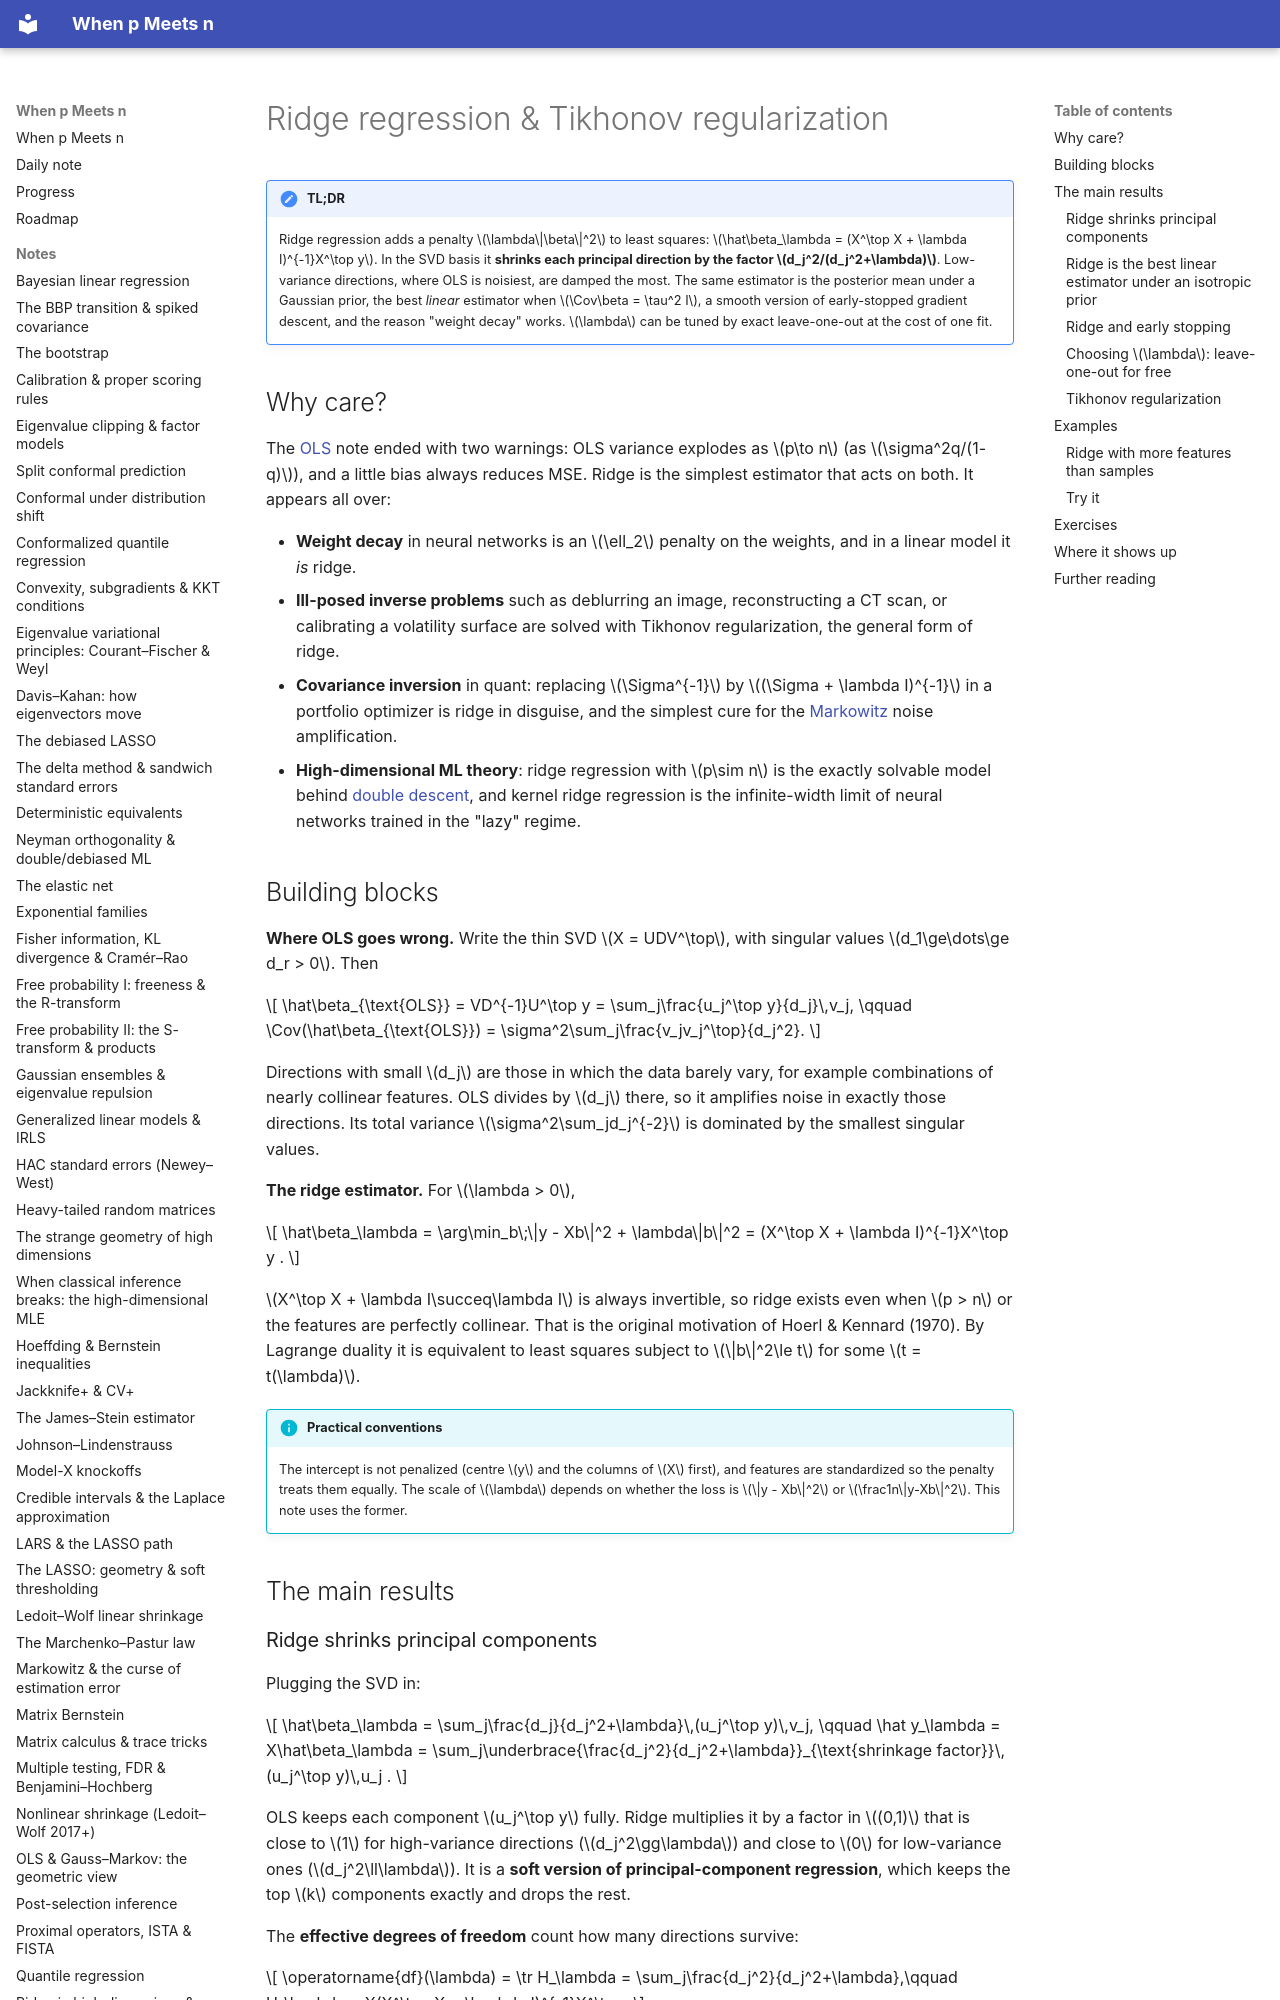

repository: BCTMM/High-Dimensional-Statistics-Notes · page: notes/ridge/index.html · generator: mkdocs

# Ridge regression & Tikhonov regularization

!!! tldr "TL;DR"
    Ridge regression adds a penalty $\lambda\|\beta\|^2$ to least squares: $\hat\beta_\lambda = (X^\top X + \lambda I)^{-1}X^\top y$. In the SVD basis it
    **shrinks each principal direction by the factor $d_j^2/(d_j^2+\lambda)$**. Low-variance directions, where OLS is noisiest, are damped the most.
    The same estimator is the posterior mean under a Gaussian prior, the best *linear* estimator when $\Cov\beta = \tau^2 I$, a smooth version of
    early-stopped gradient descent, and the reason "weight decay" works. $\lambda$ can be tuned by exact leave-one-out at the cost of one fit.

## Why care?

The [OLS](ols-gauss-markov.md) note ended with two warnings: OLS variance explodes as $p\to n$ (as $\sigma^2q/(1-q)$), and a little bias always reduces MSE.
Ridge is the simplest estimator that acts on both. It appears all over:

- **Weight decay** in neural networks is an $\ell_2$ penalty on the weights, and in a linear model it *is* ridge.
- **Ill-posed inverse problems** such as deblurring an image, reconstructing a CT scan, or calibrating a volatility surface are solved with Tikhonov regularization,
  the general form of ridge.
- **Covariance inversion** in quant: replacing $\Sigma^{-1}$ by $(\Sigma + \lambda I)^{-1}$ in a portfolio optimizer is ridge in disguise, and the simplest cure for
  the [Markowitz](markowitz-estimation-error.md) noise amplification.
- **High-dimensional ML theory**: ridge regression with $p\sim n$ is the exactly solvable model behind [double descent](ridge-high-dim.md), and kernel ridge
  regression is the infinite-width limit of neural networks trained in the "lazy" regime.

## Building blocks

**Where OLS goes wrong.** Write the thin SVD $X = UDV^\top$, with singular values $d_1\ge\dots\ge d_r > 0$. Then

$$
\hat\beta_{\text{OLS}} = VD^{-1}U^\top y = \sum_j\frac{u_j^\top y}{d_j}\,v_j,
\qquad
\Cov(\hat\beta_{\text{OLS}}) = \sigma^2\sum_j\frac{v_jv_j^\top}{d_j^2}.
$$

Directions with small $d_j$ are those in which the data barely vary, for example combinations of nearly collinear features. OLS divides by $d_j$ there,
so it amplifies noise in exactly those directions. Its total variance $\sigma^2\sum_jd_j^{-2}$ is dominated by the smallest singular values.

**The ridge estimator.** For $\lambda > 0$,

$$
\hat\beta_\lambda = \arg\min_b\;\|y - Xb\|^2 + \lambda\|b\|^2 = (X^\top X + \lambda I)^{-1}X^\top y .
$$

$X^\top X + \lambda I\succeq\lambda I$ is always invertible, so ridge exists even when $p > n$ or the features are perfectly collinear. That is the original
motivation of Hoerl & Kennard (1970). By Lagrange duality it is equivalent to least squares subject to $\|b\|^2\le t$ for some $t = t(\lambda)$.

!!! info "Practical conventions"
    The intercept is not penalized (centre $y$ and the columns of $X$ first), and features are standardized so the penalty treats them equally. The scale of $\lambda$
    depends on whether the loss is $\|y - Xb\|^2$ or $\frac1n\|y-Xb\|^2$. This note uses the former.

## The main results

### Ridge shrinks principal components

Plugging the SVD in:

$$
\hat\beta_\lambda = \sum_j\frac{d_j}{d_j^2+\lambda}\,(u_j^\top y)\,v_j,
\qquad
\hat y_\lambda = X\hat\beta_\lambda = \sum_j\underbrace{\frac{d_j^2}{d_j^2+\lambda}}_{\text{shrinkage factor}}\,(u_j^\top y)\,u_j .
$$

OLS keeps each component $u_j^\top y$ fully. Ridge multiplies it by a factor in $(0,1)$ that is close to $1$ for high-variance directions ($d_j^2\gg\lambda$)
and close to $0$ for low-variance ones ($d_j^2\ll\lambda$). It is a **soft version of principal-component regression**, which keeps the top $k$ components
exactly and drops the rest.

The **effective degrees of freedom** count how many directions survive:

$$
\operatorname{df}(\lambda) = \tr H_\lambda = \sum_j\frac{d_j^2}{d_j^2+\lambda},\qquad H_\lambda = X(X^\top X + \lambda I)^{-1}X^\top,
$$

which decreases smoothly from $\operatorname{rank}(X)$ at $\lambda = 0$ to $0$ as $\lambda\to\infty$.

![Ridge path and bias–variance trade-off](img/ridge-path-tradeoff.svg){ .fig }
